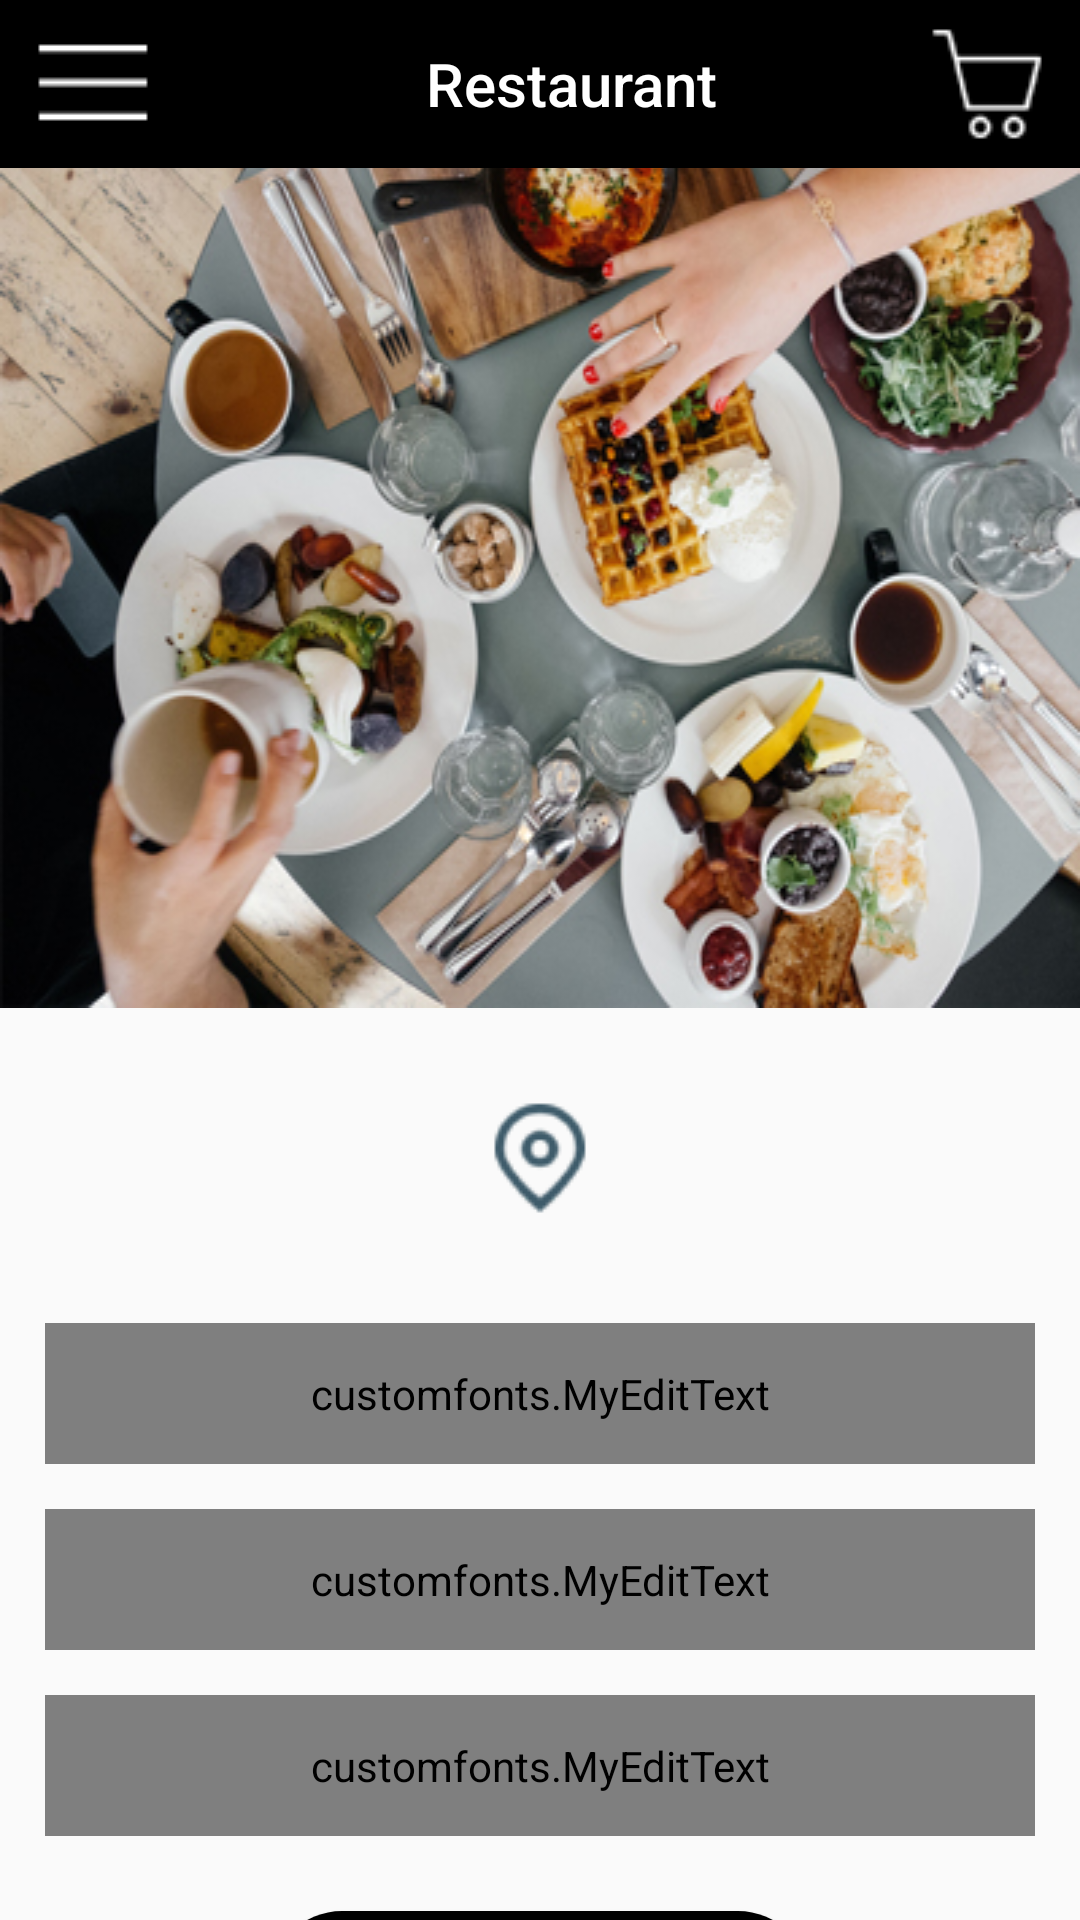

Android layout source for this screen:
<!-- AndroidManifest.xml: application theme AppTheme -->
<!-- res/layout/find.xml -->
<?xml version="1.0" encoding="utf-8"?>
<android.support.design.widget.CoordinatorLayout xmlns:android="http://schemas.android.com/apk/res/android"
    xmlns:app="http://schemas.android.com/apk/res-auto"
    android:layout_width="match_parent"
    android:layout_height="match_parent">

    <android.support.v4.widget.NestedScrollView
        android:layout_width="match_parent"
        android:layout_height="wrap_content"
        app:layout_behavior="@string/appbar_scrolling_view_behavior">

        <LinearLayout
            android:layout_width="match_parent"
            android:layout_height="match_parent"
            android:orientation="horizontal">

            <RelativeLayout
                android:layout_width="match_parent"
                android:layout_height="wrap_content">


                <ImageView
                    android:id="@+id/img"
                    android:layout_width="match_parent"
                    android:layout_height="match_parent"
                    android:scaleType="fitXY"
                    android:src="@drawable/mainpage" />

                <ImageView
                    android:id="@+id/map"
                    android:layout_width="match_parent"
                    android:layout_height="wrap_content"
                    android:layout_below="@+id/img"
                    android:layout_marginTop="20dp"
                    android:src="@drawable/map" />

                <customfonts.MyEditText
                    android:id="@+id/edit1"
                    android:layout_width="match_parent"
                    android:layout_height="wrap_content"
                    android:layout_below="@+id/map"
                    android:layout_marginLeft="15dp"
                    android:layout_marginRight="15dp"
                    android:layout_marginTop="25dp"
                    android:background="@drawable/rectgray"
                    android:hint="Search a Provinsi"
                    android:padding="14dp"
                    android:textColor="@color/black"
                    android:textSize="14dp" />

                <customfonts.MyEditText
                    android:id="@+id/edit2"
                    android:layout_width="match_parent"
                    android:layout_height="wrap_content"
                    android:layout_below="@+id/edit1"
                    android:layout_marginLeft="15dp"
                    android:layout_marginRight="15dp"
                    android:layout_marginTop="15dp"
                    android:background="@drawable/rectgray"
                    android:hint="Search a City"
                    android:padding="14dp"
                    android:textColor="@color/black"
                    android:textSize="14dp" />

                <customfonts.MyEditText
                    android:id="@+id/edit3"
                    android:layout_width="match_parent"
                    android:layout_height="wrap_content"
                    android:layout_below="@+id/edit2"
                    android:layout_marginLeft="15dp"
                    android:layout_marginRight="15dp"
                    android:layout_marginTop="15dp"
                    android:background="@drawable/rectgray"
                    android:hint="Search a Districts"
                    android:padding="14dp"
                    android:textColor="@color/black"
                    android:textSize="14dp" />

                <Button
                    android:id="@+id/order"
                    android:textSize="18dp"
                    android:padding="10dp"
                    android:textStyle="bold"
                    android:background="@drawable/rectbacgrondblack"
                    android:textColor="@color/blue"
                    android:text="Find"
                    android:layout_alignParentBottom="true"
                    android:gravity="center"
                    android:layout_marginTop="25dp"
                    android:layout_below="@+id/edit3"
                    android:layout_width="match_parent"
                    android:layout_height="wrap_content"
                    android:layout_marginLeft="90dp"
                    android:layout_marginRight="90dp"/>
                <include layout="@layout/toolbar"></include>
            </RelativeLayout>
        </LinearLayout>
    </android.support.v4.widget.NestedScrollView>
</android.support.design.widget.CoordinatorLayout>
<!-- res/layout/toolbar.xml (included above) -->
<?xml version="1.0" encoding="utf-8"?>
<android.support.v7.widget.Toolbar xmlns:android="http://schemas.android.com/apk/res/android"
    xmlns:app="http://schemas.android.com/apk/res-auto"
    android:id="@+id/menuToolbar"
    android:layout_width="match_parent"
    android:layout_height="wrap_content"
    android:layout_margin="0dp"
    android:background="@color/black"
    android:contentInsetLeft="10dp"
    android:contentInsetRight="10dp"
    android:contentInsetStart="10dp"
    android:minHeight="?attr/actionBarSize"
    android:padding="0dp"
    app:contentInsetLeft="10dp"
    app:contentInsetRight="10dp"
    app:contentInsetStart="10dp">

    <ImageView
        android:layout_width="wrap_content"
        android:layout_height="wrap_content"
        android:src="@drawable/three"
        android:layout_gravity="left"
        android:scaleType="fitXY"/>

    <TextView
        android:layout_marginLeft="100dp"
        android:text="Restaurant"
        android:textAppearance="@style/TextAppearance.AppCompat.Title"
        android:textColor="@color/white"
        android:layout_width="wrap_content"
        android:layout_height="wrap_content" />

    <ImageView
        android:layout_width="wrap_content"
        android:layout_height="wrap_content"
        android:src="@drawable/commerce"
        android:layout_gravity="right"/>


</android.support.v7.widget.Toolbar>
<!-- resources referenced by this layout -->
<resources>
  <color name="black">#000000</color>
  <color name="blue">#00ffff</color>
  <color name="white">#ffffff</color>
  <!-- drawable commerce: png bitmap (drawable, 712 bytes) -->
  <!-- drawable mainpage: jpg bitmap (drawable, 148054 bytes) -->
  <!-- drawable map: png bitmap (drawable, 1723 bytes) -->
  <!-- drawable rectbacgrondblack (drawable) -->
  <?xml version="1.0" encoding="utf-8"?>
  <shape xmlns:android="http://schemas.android.com/apk/res/android" android:id="@+id/listview_background_shape">
  
      <padding android:left="0dp"
          android:top="0dp"
          android:right="0dp"
          android:bottom="0dp"/>
      <corners android:radius="35dp"/>
      <solid android:color="@color/black"/>
  </shape>
  <!-- drawable rectgray (drawable) -->
  <?xml version="1.0" encoding="utf-8"?>
  <shape xmlns:android="http://schemas.android.com/apk/res/android" android:id="@+id/listviewbackground_shape">
      <stroke android:width="0.8dp" android:color="#ebeaef"/>
      <padding android:left="0dp"
          android:top="0dp"
          android:right="0dp"
          android:bottom="0dp"/>
      <corners android:radius="4dp"/>
      <solid android:color="#f2f3f4"/>
  
  </shape>
  <!-- drawable three: png bitmap (drawable, 130 bytes) -->
  <style name="AppTheme" parent="Theme.AppCompat.Light.NoActionBar">
          
          <item name="colorPrimary">@color/colorPrimary</item>
          <item name="colorPrimaryDark">@color/colorPrimaryDark</item>
          <item name="colorAccent">@color/colorAccent</item>
      </style>
  <color name="colorPrimary">#000000</color>
  <color name="colorPrimaryDark">#000000</color>
  <color name="colorAccent">#000000</color>
</resources>
